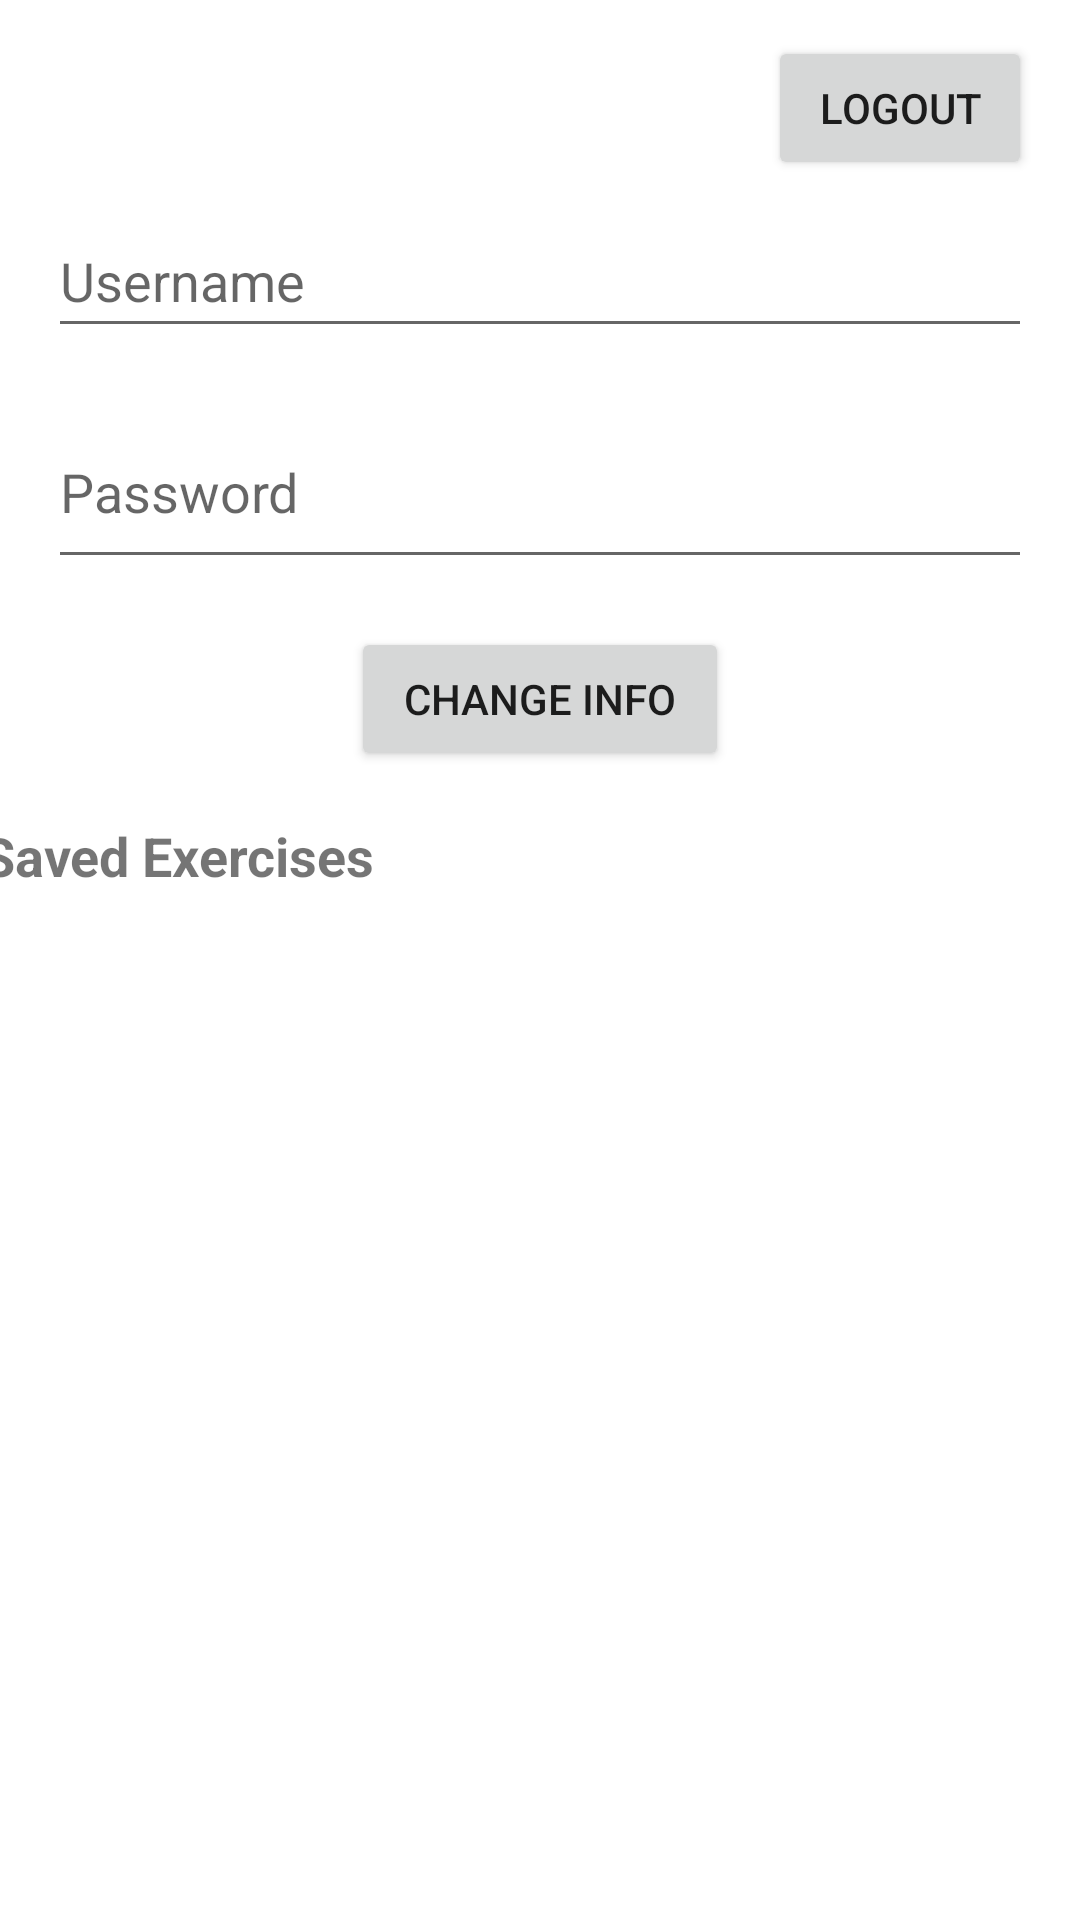

This screen was rendered from an Android layout file. Write that file and the resources it references.
<!-- AndroidManifest.xml: application theme Theme.Nextercise -->
<!-- res/layout/fragment_profile.xml -->
<?xml version="1.0" encoding="utf-8"?>
<androidx.constraintlayout.widget.ConstraintLayout xmlns:android="http://schemas.android.com/apk/res/android"
    xmlns:app="http://schemas.android.com/apk/res-auto"
    xmlns:tools="http://schemas.android.com/tools"
    android:layout_width="match_parent"
    android:layout_height="match_parent"
    tools:context=".ui.Fragments.ProfileFragment">


    <EditText
        android:id="@+id/etChangePassword"
        android:layout_width="0dp"
        android:layout_height="61dp"
        android:layout_marginStart="16dp"
        android:layout_marginTop="16dp"
        android:layout_marginEnd="16dp"
        android:layout_marginBottom="16dp"
        android:autofillHints="password"
        android:ems="10"
        android:hint="@string/password_hint"
        android:inputType="textPassword"
        app:layout_constraintBottom_toTopOf="@+id/btnChangeProfInfo"
        app:layout_constraintEnd_toEndOf="parent"
        app:layout_constraintHorizontal_bias="1.0"
        app:layout_constraintStart_toStartOf="parent"
        app:layout_constraintTop_toBottomOf="@+id/etChangeUsername" />

    <EditText
        android:id="@+id/etChangeUsername"
        android:layout_width="0dp"
        android:layout_height="48dp"
        android:layout_marginStart="16dp"
        android:layout_marginTop="8dp"
        android:layout_marginEnd="16dp"
        android:autofillHints="username"
        android:ems="10"
        android:hint="@string/username_hint"
        android:inputType="text"
        app:layout_constraintEnd_toEndOf="parent"
        app:layout_constraintStart_toStartOf="parent"
        app:layout_constraintTop_toBottomOf="@+id/btnLogout" />

    <Button
        android:id="@+id/btnChangeProfInfo"
        android:layout_width="0dp"
        android:layout_height="48dp"
        android:layout_marginStart="117dp"
        android:layout_marginTop="16dp"
        android:layout_marginEnd="117dp"
        android:text="@string/change_info_btn_title"
        app:layout_constraintEnd_toEndOf="parent"
        app:layout_constraintStart_toStartOf="parent"
        app:layout_constraintTop_toBottomOf="@+id/etChangePassword" />

    <androidx.recyclerview.widget.RecyclerView
        android:id="@+id/rvSavedExerciseList"
        android:layout_width="0dp"
        android:layout_height="0dp"
        android:layout_marginStart="16dp"
        android:layout_marginTop="16dp"
        android:layout_marginEnd="16dp"
        android:layout_marginBottom="16dp"
        app:layout_constraintBottom_toBottomOf="parent"
        app:layout_constraintEnd_toEndOf="parent"
        app:layout_constraintStart_toStartOf="parent"
        app:layout_constraintTop_toBottomOf="@+id/etSavedListTitle"
        android:scrollbars="vertical"/>

    <TextView
        android:id="@+id/etSavedListTitle"
        android:layout_width="373dp"
        android:layout_height="34dp"
        android:layout_marginStart="16dp"
        android:layout_marginTop="16dp"
        android:layout_marginEnd="16dp"
        android:text="Saved Exercises"
        android:textSize="18sp"
        android:textStyle="bold"
        app:layout_constraintEnd_toEndOf="parent"
        app:layout_constraintStart_toStartOf="parent"
        app:layout_constraintTop_toBottomOf="@+id/btnChangeProfInfo" />

    <Button
        android:id="@+id/btnLogout"
        android:layout_width="wrap_content"
        android:layout_height="wrap_content"
        android:layout_marginTop="12dp"
        android:layout_marginEnd="16dp"
        android:text="Logout"
        app:layout_constraintEnd_toEndOf="parent"
        app:layout_constraintTop_toTopOf="parent" />

</androidx.constraintlayout.widget.ConstraintLayout>
<!-- resources referenced by this layout -->
<resources>
  <string name="change_info_btn_title">Change Info</string>
  <string name="password_hint">Password</string>
  <string name="username_hint">Username</string>
  <style name="Theme.Nextercise" parent="Theme.MaterialComponents.DayNight.DarkActionBar">
          
          <item name="colorPrimary">@color/darkBlue</item>
          <item name="colorPrimaryVariant">@color/darkerBlue</item>
          <item name="colorOnPrimary">@color/white</item>
          
          <item name="colorSecondary">@color/yellow</item>
          <item name="colorSecondaryVariant">@color/orangeYellow</item>
          <item name="colorOnSecondary">@color/black</item>
          
          <item name="android:statusBarColor" tools:targetApi="l">?attr/colorPrimaryVariant</item>
          
      </style>
  <color name="darkBlue">#00509d</color>
  <color name="darkerBlue">#003f88</color>
  <color name="white">#FFFFFFFF</color>
  <color name="yellow">#ffd500</color>
  <color name="orangeYellow">#fdc500</color>
  <color name="black">#FF000000</color>
</resources>
